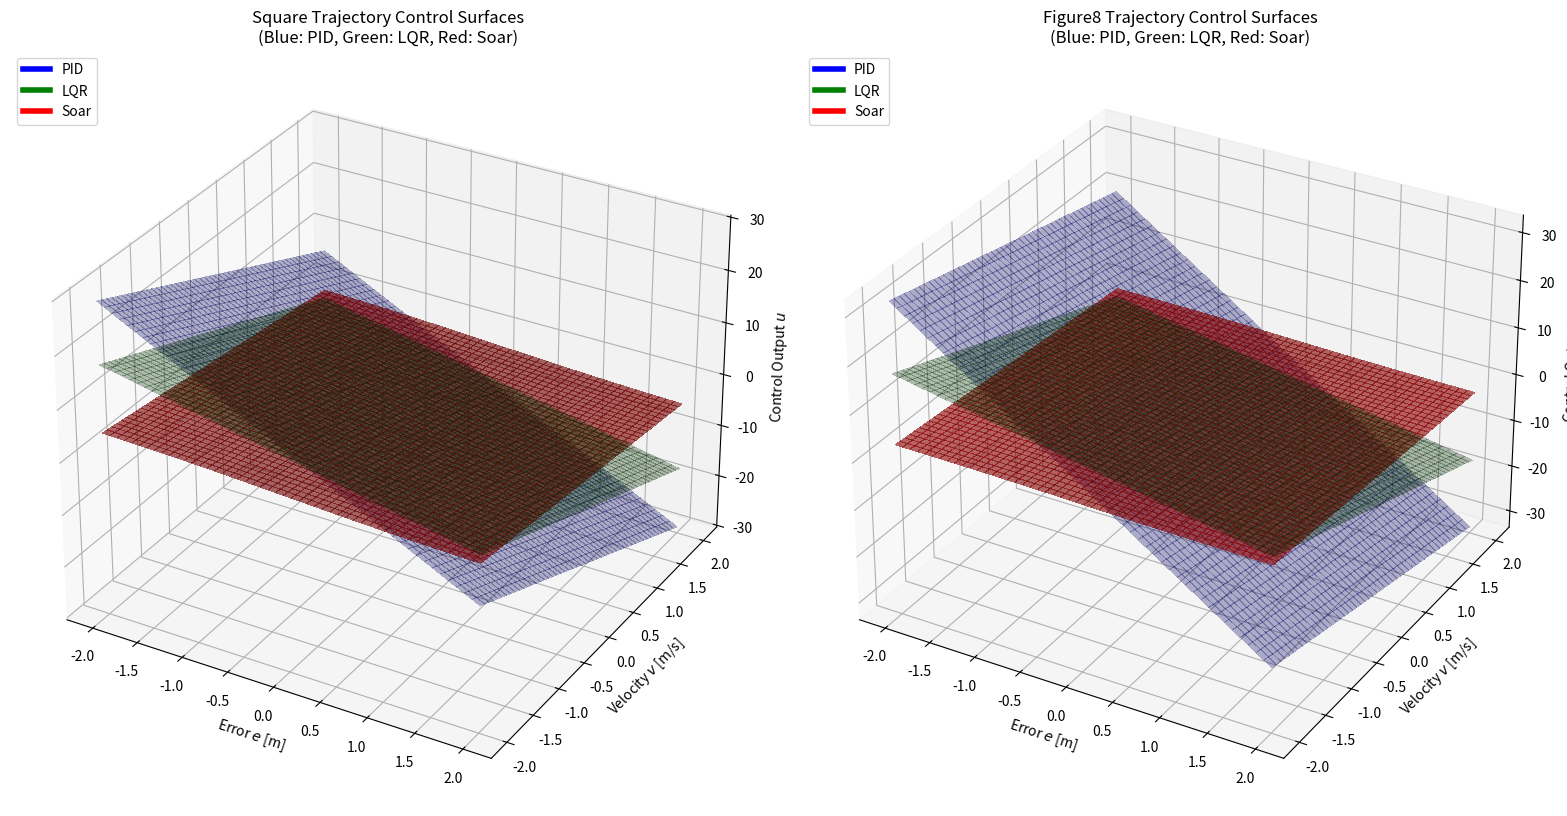

Source code (Python):
#!/usr/bin/env python3
"""
Generate 3D Control Surface plots for PID, LQR, and Soar.
Visualizes the control law u = f(e, v).
"""

import numpy as np
import matplotlib.pyplot as plt
from matplotlib import cm
import math

def smooth(val, s):
    return s * np.tanh(val / s)

def plot_surface_3d(ax, X, Y, Z, title, color_map=cm.coolwarm):
    surf = ax.plot_surface(X, Y, Z, cmap=color_map, linewidth=0, antialiased=False, alpha=0.8)
    ax.set_title(title, fontsize=10)
    ax.set_xlabel('Error $e$ [m]', fontsize=8)
    ax.set_ylabel('Velocity $v$ [m/s]', fontsize=8)
    ax.set_zlabel('Control $u$', fontsize=8)
    return surf

def main():
    # Grid setup
    e_range = np.linspace(-2.0, 2.0, 50)
    v_range = np.linspace(-2.0, 2.0, 50)
    E, V = np.meshgrid(e_range, v_range)

    # Parameters
    # Square
    # PID: kp=8.826, kd=5.752 (Pos loop)
    pid_sq_kp = 8.826
    pid_sq_kd = 5.752
    # LQR: k_pos=3.547, k_vel=5.174
    lqr_sq_kp = 3.547
    lqr_sq_kd = 5.174
    # Soar: k_p=0.972, k_d=1.591, k_s=1.988
    pi_sq_kp = 0.972
    pi_sq_kd = 1.591
    pi_sq_ks = 1.988

    # Figure8
    # PID: kp=13.00, kd=3.138
    pid_f8_kp = 13.00
    pid_f8_kd = 3.138
    # LQR: Using Square params as baseline (common practice if not retuned)
    lqr_f8_kp = 3.547
    lqr_f8_kd = 5.174
    # Soar: k_p=0.489, k_d=1.062, k_s=1.285
    pi_f8_kp = 0.489
    pi_f8_kd = 1.062
    pi_f8_ks = 1.285

    # Create figure
    fig = plt.figure(figsize=(16, 8))
    
    # --- Subplot 1: Square ---
    ax1 = fig.add_subplot(1, 2, 1, projection='3d')
    
    # PID (Blue)
    Z_pid_sq = -pid_sq_kp * E - pid_sq_kd * V
    surf1 = ax1.plot_surface(E, V, Z_pid_sq, color='blue', alpha=0.3, linewidth=0, antialiased=False)
    # LQR (Green)
    Z_lqr_sq = -lqr_sq_kp * E - lqr_sq_kd * V
    surf2 = ax1.plot_surface(E, V, Z_lqr_sq, color='green', alpha=0.3, linewidth=0, antialiased=False)
    # Soar (Red)
    Z_pi_sq = -pi_sq_kp * smooth(E, pi_sq_ks) - pi_sq_kd * V
    surf3 = ax1.plot_surface(E, V, Z_pi_sq, color='red', alpha=0.6, linewidth=0, antialiased=False)

    ax1.set_title('Square Trajectory Control Surfaces\n(Blue: PID, Green: LQR, Red: Soar)', fontsize=12)
    ax1.set_xlabel('Error $e$ [m]')
    ax1.set_ylabel('Velocity $v$ [m/s]')
    ax1.set_zlabel('Control Output $u$')
    
    # Fake legend
    from matplotlib.lines import Line2D
    legend_elements = [Line2D([0], [0], color='blue', lw=4, label='PID'),
                       Line2D([0], [0], color='green', lw=4, label='LQR'),
                       Line2D([0], [0], color='red', lw=4, label='Soar')]
    ax1.legend(handles=legend_elements, loc='upper left')

    # --- Subplot 2: Figure8 ---
    ax2 = fig.add_subplot(1, 2, 2, projection='3d')
    
    # PID (Blue)
    Z_pid_f8 = -pid_f8_kp * E - pid_f8_kd * V
    ax2.plot_surface(E, V, Z_pid_f8, color='blue', alpha=0.3, linewidth=0, antialiased=False)
    # LQR (Green)
    Z_lqr_f8 = -lqr_f8_kp * E - lqr_f8_kd * V
    ax2.plot_surface(E, V, Z_lqr_f8, color='green', alpha=0.3, linewidth=0, antialiased=False)
    # Soar (Red)
    Z_pi_f8 = -pi_f8_kp * smooth(E, pi_f8_ks) - pi_f8_kd * V
    ax2.plot_surface(E, V, Z_pi_f8, color='red', alpha=0.6, linewidth=0, antialiased=False)

    ax2.set_title('Figure8 Trajectory Control Surfaces\n(Blue: PID, Green: LQR, Red: Soar)', fontsize=12)
    ax2.set_xlabel('Error $e$ [m]')
    ax2.set_ylabel('Velocity $v$ [m/s]')
    ax2.set_zlabel('Control Output $u$')
    ax2.legend(handles=legend_elements, loc='upper left')

    plt.tight_layout()
    plt.savefig('control_surface_3d.png', dpi=300)
    print("Saved 3D control surface plot to control_surface_3d.png")

if __name__ == "__main__":
    main()
